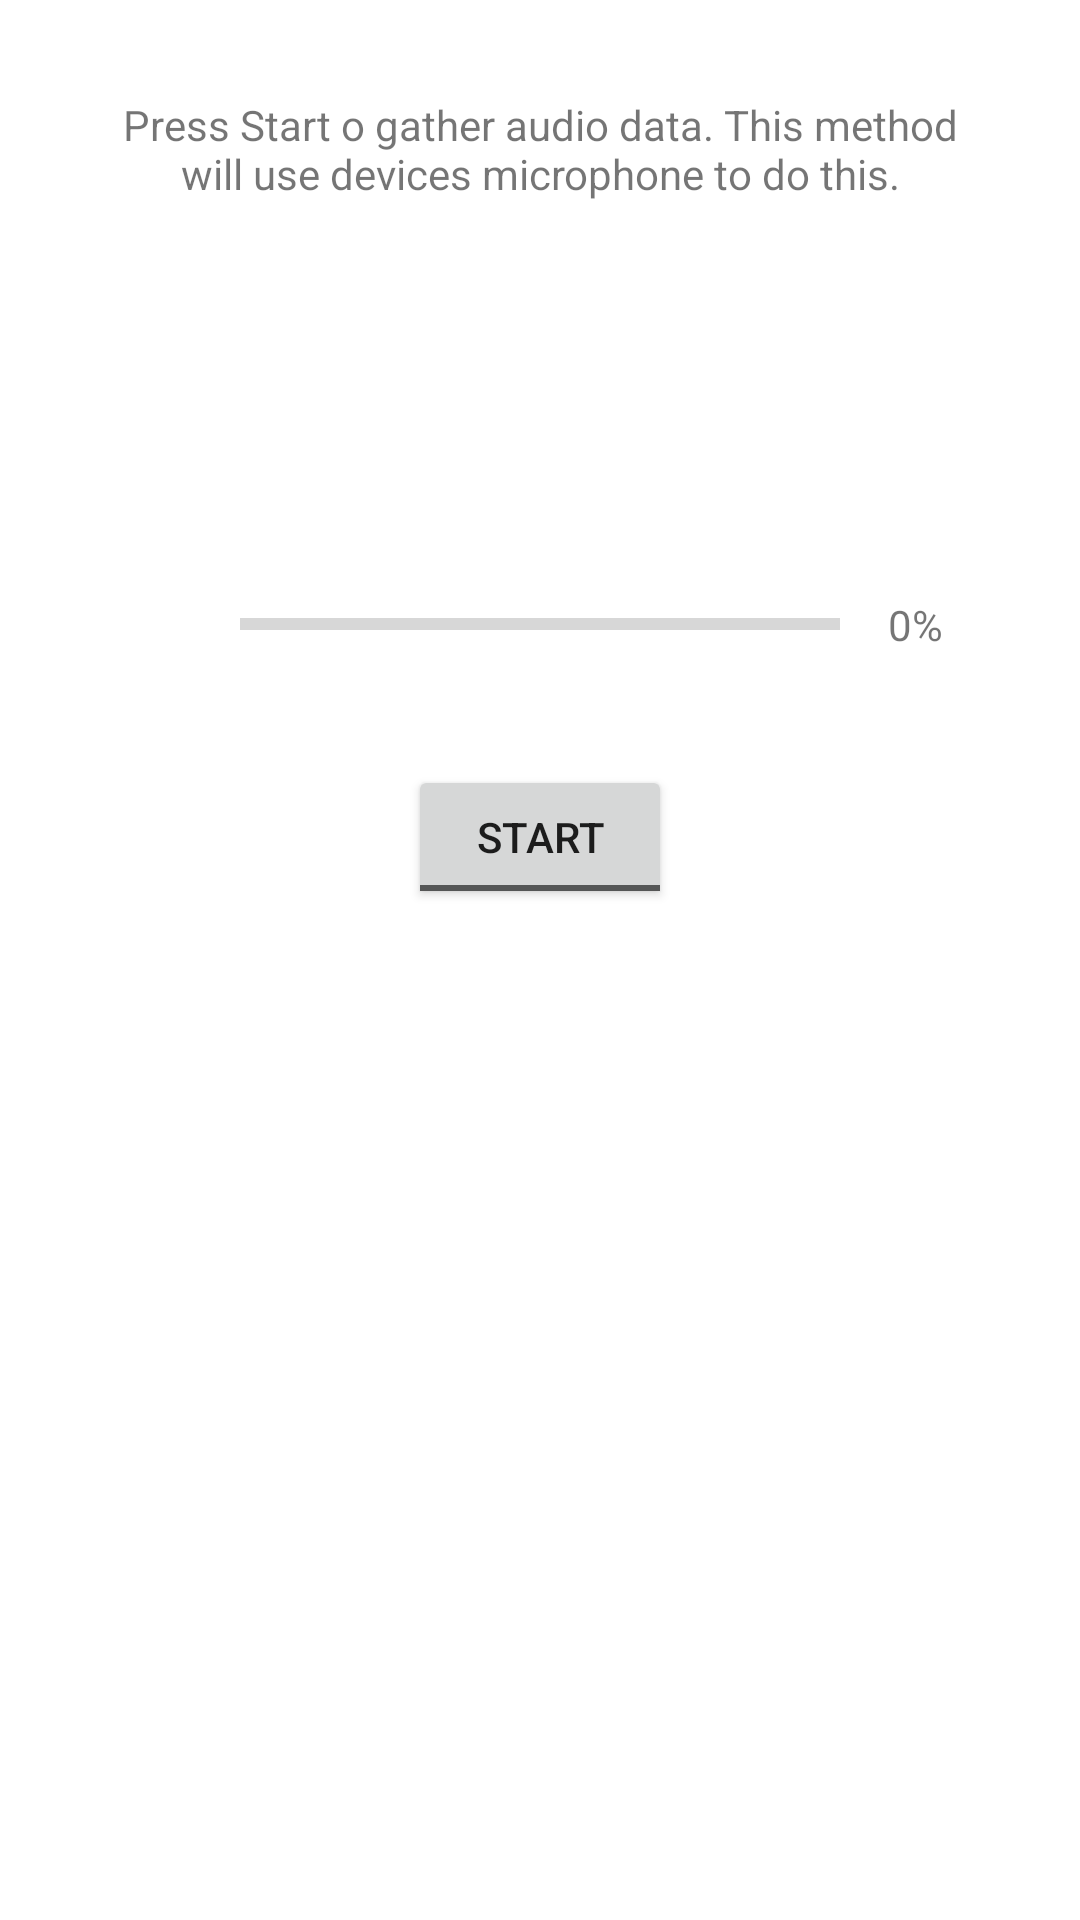

The Android layout XML behind this screen, and the referenced resources:
<!-- AndroidManifest.xml: application theme Theme.PseudorandomGenerator -->
<!-- res/layout/activity_audio.xml -->
<?xml version="1.0" encoding="utf-8"?>
<androidx.constraintlayout.widget.ConstraintLayout xmlns:android="http://schemas.android.com/apk/res/android"
    xmlns:app="http://schemas.android.com/apk/res-auto"
    xmlns:tools="http://schemas.android.com/tools"
    android:layout_width="match_parent"
    android:layout_height="match_parent"
    tools:context=".AudioActivity">

    <TextView
        android:id="@+id/txtAudio"
        android:layout_width="285dp"
        android:layout_height="129dp"
        android:layout_marginTop="32dp"
        android:text="Press Start o gather audio data. This method will use devices microphone to do this."
        android:textAlignment="center"
        app:layout_constraintEnd_toEndOf="parent"
        app:layout_constraintHorizontal_bias="0.5"
        app:layout_constraintStart_toStartOf="parent"
        app:layout_constraintTop_toTopOf="parent" />

    <ToggleButton
        android:id="@+id/btnAudioStart"
        android:layout_width="wrap_content"
        android:layout_height="wrap_content"
        android:layout_marginTop="32dp"
        android:checked="false"
        android:textOff="START"
        android:textOn="PAUSE"
        app:layout_constraintEnd_toEndOf="parent"
        app:layout_constraintHorizontal_bias="0.5"
        app:layout_constraintStart_toStartOf="parent"
        app:layout_constraintTop_toBottomOf="@+id/progressBarAudio" />

    <ProgressBar
        android:id="@+id/progressBarAudio"
        style="?android:attr/progressBarStyleHorizontal"
        android:layout_width="200dp"
        android:layout_height="30dp"
        android:layout_marginTop="32dp"
        app:layout_constraintEnd_toEndOf="parent"
        app:layout_constraintHorizontal_bias="0.5"
        app:layout_constraintStart_toStartOf="parent"
        app:layout_constraintTop_toBottomOf="@+id/txtAudio" />

    <TextView
        android:id="@+id/txtAudioPercent"
        android:layout_width="wrap_content"
        android:layout_height="wrap_content"
        android:layout_marginStart="16dp"
        android:text="0%"
        app:layout_constraintBottom_toBottomOf="@+id/progressBarAudio"
        app:layout_constraintStart_toEndOf="@+id/progressBarAudio"
        app:layout_constraintTop_toTopOf="@+id/progressBarAudio" />
</androidx.constraintlayout.widget.ConstraintLayout>
<!-- resources referenced by this layout -->
<resources>
  <style name="Theme.PseudorandomGenerator" parent="Theme.MaterialComponents.DayNight.DarkActionBar">
          
          <item name="colorPrimary">@color/purple_500</item>
          <item name="colorPrimaryVariant">@color/purple_700</item>
          <item name="colorOnPrimary">@color/white</item>
          
          <item name="colorSecondary">@color/teal_200</item>
          <item name="colorSecondaryVariant">@color/teal_700</item>
          <item name="colorOnSecondary">@color/black</item>
          
          <item name="android:statusBarColor">?attr/colorPrimaryVariant</item>
          
      </style>
  <!-- not gathered from this repository: default colours our renderer supplied (Android Studio template values) -->
  <color name="purple_500">#FF6200EE</color>
  <color name="purple_700">#FF3700B3</color>
  <color name="teal_200">#FF03DAC5</color>
  <color name="teal_700">#FF018786</color>
  <color name="black">#FF000000</color>
  <color name="white">#FFFFFFFF</color>
</resources>
